Run: headless pygame with SDL's dummy video driver; simulated clock (each Clock.tick advances the game by its frame time, no real sleeping); random seed 0; keys injected as events and as key.get_pressed() state; mouse plan: one left click at the window centre at the start of phase 2, then a move to the lower-right quarter at the start of phase 3.
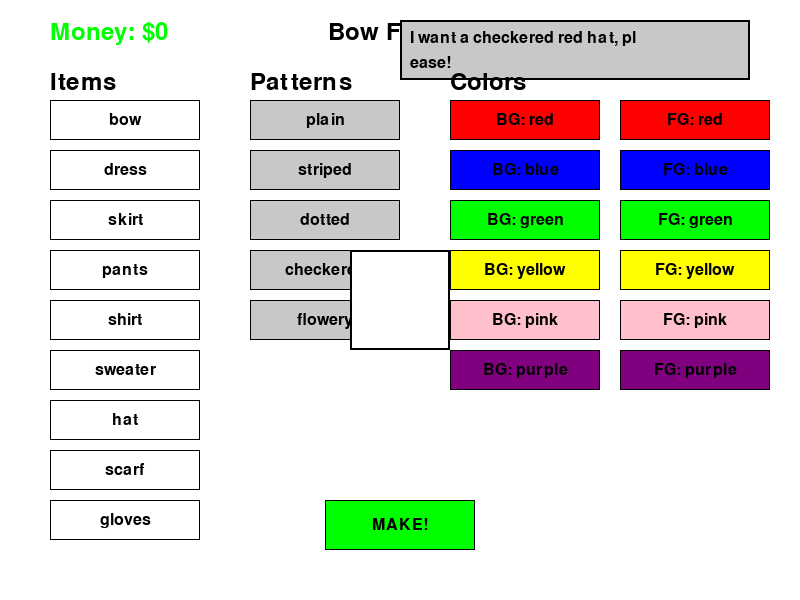
Frame 1 of 4 · flips 1–60 · no input
Frame 2 of 4 · flips 61–180 · clicked the window centre · tapped SPACE, RETURN · held RIGHT (→), D · screen unchanged from frame 1, image omitted
Frame 3 of 4 · flips 181–300 · moved the mouse to the lower-right quarter · held DOWN (↓), S · screen unchanged from frame 2, image omitted
Frame 4 of 4 · flips 301–420 · held LEFT (←), A, UP (↑), W · screen unchanged from frame 3, image omitted

The pygame program that drew these frames:

import pygame
import sys
import random

# Initialize pygame
pygame.init()

# Set up display
WIDTH, HEIGHT = 800, 600
screen = pygame.display.set_mode((WIDTH, HEIGHT))
pygame.display.set_caption("Bow Factory")

# Colors
WHITE = (255, 255, 255)
BLACK = (0, 0, 0)
GRAY = (200, 200, 200)
RED = (255, 0, 0)
GREEN = (0, 255, 0)
BLUE = (0, 0, 255)
YELLOW = (255, 255, 0)
PINK = (255, 192, 203)
PURPLE = (128, 0, 128)

# Fonts
font = pygame.font.SysFont(None, 36)
small_font = pygame.font.SysFont(None, 24)

# Game variables
money = 0
customer_request = ""
selected_item = None
selected_pattern = None
selected_bg_color = None
selected_fg_color = None

# Items that can be made
items = ["bow", "dress", "skirt", "pants", "shirt", "sweater", "hat", "scarf", "gloves"]

# Patterns
patterns = ["plain", "striped", "dotted", "checkered", "flowery"]

# Colors
colors = ["red", "blue", "green", "yellow", "pink", "purple"]

# Create a new customer request
def new_customer_request():
    item = random.choice(items)
    pattern = random.choice(patterns)
    color = random.choice(colors)
    variations = ["", f"{pattern} ", f"{color} ", f"{color} and {random.choice(colors)} ", 
                 f"{pattern} {color} "]
    variation = random.choice(variations)
    return f"I want a {variation}{item}, please!"

# Customer request
customer_request = new_customer_request()

# Button class
class Button:
    def __init__(self, x, y, width, height, text, color, text_color=BLACK):
        self.rect = pygame.Rect(x, y, width, height)
        self.text = text
        self.color = color
        self.text_color = text_color
        self.selected = False
    
    def draw(self):
        # Draw button
        if self.selected:
            pygame.draw.rect(screen, self.color, self.rect)
            pygame.draw.rect(screen, BLACK, self.rect, 3)  # Thicker border when selected
        else:
            pygame.draw.rect(screen, self.color, self.rect)
            pygame.draw.rect(screen, BLACK, self.rect, 1)
        
        # Draw text
        text_surface = small_font.render(self.text, True, self.text_color)
        text_rect = text_surface.get_rect(center=self.rect.center)
        screen.blit(text_surface, text_rect)
    
    def is_clicked(self, pos):
        return self.rect.collidepoint(pos)

# Create buttons
item_buttons = []
for i, item in enumerate(items):
    item_buttons.append(Button(50, 100 + i * 50, 150, 40, item, WHITE))

pattern_buttons = []
for i, pattern in enumerate(patterns):
    pattern_buttons.append(Button(250, 100 + i * 50, 150, 40, pattern, GRAY))

bg_color_buttons = []
for i, color_name in enumerate(colors):
    color_value = eval(color_name.upper())
    bg_color_buttons.append(Button(450, 100 + i * 50, 150, 40, f"BG: {color_name}", color_value))

fg_color_buttons = []
for i, color_name in enumerate(colors):
    color_value = eval(color_name.upper())
    fg_color_buttons.append(Button(620, 100 + i * 50, 150, 40, f"FG: {color_name}", color_value))

# Make button
make_button = Button(WIDTH // 2 - 75, HEIGHT - 100, 150, 50, "MAKE!", GREEN)

# Game loop
running = True
message = ""
message_timer = 0

while running:
    for event in pygame.event.get():
        if event.type == pygame.QUIT:
            running = False
        
        if event.type == pygame.MOUSEBUTTONDOWN:
            pos = pygame.mouse.get_pos()
            
            # Check item buttons
            for button in item_buttons:
                if button.is_clicked(pos):
                    # Unselect all item buttons
                    for b in item_buttons:
                        b.selected = False
                    button.selected = True
                    selected_item = button.text
            
            # Check pattern buttons
            for button in pattern_buttons:
                if button.is_clicked(pos):
                    # Unselect all pattern buttons
                    for b in pattern_buttons:
                        b.selected = False
                    button.selected = True
                    selected_pattern = button.text
            
            # Check background color buttons
            for button in bg_color_buttons:
                if button.is_clicked(pos):
                    # Unselect all bg color buttons
                    for b in bg_color_buttons:
                        b.selected = False
                    button.selected = True
                    selected_bg_color = button.text.split(": ")[1]
            
            # Check foreground color buttons
            for button in fg_color_buttons:
                if button.is_clicked(pos):
                    # Unselect all fg color buttons
                    for b in fg_color_buttons:
                        b.selected = False
                    button.selected = True
                    selected_fg_color = button.text.split(": ")[1]
            
            # Check make button
            if make_button.is_clicked(pos):
                if selected_item:
                    # Check if made correctly
                    request_words = customer_request.lower().split()
                    correct = True
                    
                    # Check if the requested item is there
                    if selected_item not in request_words:
                        correct = False
                    
                    # Check if pattern is required and correct
                    if selected_pattern and selected_pattern in request_words:
                        pass  # Pattern is correct
                    elif any(pattern in request_words for pattern in patterns):
                        correct = False  # A pattern was requested but wrong one selected
                        
                    # Check if colors are required and correct
                    requested_colors = [color for color in colors if color in request_words]
                    if requested_colors:
                        if selected_bg_color not in requested_colors and selected_fg_color not in requested_colors:
                            correct = False
                    
                    if correct:
                        money += 10
                        message = "Good job! You earned $10!"
                        # Reset selections
                        selected_item = None
                        selected_pattern = None
                        selected_bg_color = None
                        selected_fg_color = None
                        for b in item_buttons + pattern_buttons + bg_color_buttons + fg_color_buttons:
                            b.selected = False
                        # New customer
                        customer_request = new_customer_request()
                    else:
                        message = "That's not what I wanted!"
                    
                    message_timer = 180  # Show message for 3 seconds (60 fps * 3)
                else:
                    message = "You need to select an item!"
                    message_timer = 180
    
    # Drawing
    screen.fill(WHITE)
    
    # Draw title
    title_text = font.render("Bow Factory", True, BLACK)
    screen.blit(title_text, (WIDTH // 2 - title_text.get_width() // 2, 20))
    
    # Draw money
    money_text = font.render(f"Money: ${money}", True, GREEN)
    screen.blit(money_text, (50, 20))
    
    # Draw customer request
    request_box = pygame.Rect(400, 20, 350, 60)
    pygame.draw.rect(screen, GRAY, request_box)
    pygame.draw.rect(screen, BLACK, request_box, 2)
    
    # Wrap text if too long
    if len(customer_request) > 30:
        request_lines = [customer_request[:30], customer_request[30:]]
        screen.blit(small_font.render(request_lines[0], True, BLACK), (request_box.x + 10, request_box.y + 10))
        screen.blit(small_font.render(request_lines[1], True, BLACK), (request_box.x + 10, request_box.y + 35))
    else:
        screen.blit(small_font.render(customer_request, True, BLACK), (request_box.x + 10, request_box.y + 20))
    
    # Draw section labels
    screen.blit(font.render("Items", True, BLACK), (50, 70))
    screen.blit(font.render("Patterns", True, BLACK), (250, 70))
    screen.blit(font.render("Colors", True, BLACK), (450, 70))
    
    # Draw buttons
    for button in item_buttons + pattern_buttons + bg_color_buttons + fg_color_buttons:
        button.draw()
    
    make_button.draw()
    
    # Draw message
    if message_timer > 0:
        message_text = font.render(message, True, BLACK)
        message_rect = message_text.get_rect(center=(WIDTH // 2, HEIGHT - 150))
        screen.blit(message_text, message_rect)
        message_timer -= 1
    
    # Draw preview of creation
    preview_rect = pygame.Rect(WIDTH // 2 - 50, HEIGHT // 2 - 50, 100, 100)
    
    if selected_bg_color:
        bg_color = eval(selected_bg_color.upper())
        pygame.draw.rect(screen, bg_color, preview_rect)
    else:
        pygame.draw.rect(screen, WHITE, preview_rect)
    
    pygame.draw.rect(screen, BLACK, preview_rect, 2)
    
    if selected_item:
        item_text = font.render(selected_item, True, BLACK)
        screen.blit(item_text, (preview_rect.centerx - item_text.get_width() // 2, 
                               preview_rect.bottom + 10))
    
    if selected_pattern and selected_pattern != "plain":
        if selected_pattern == "striped":
            for i in range(0, 100, 10):
                pygame.draw.line(screen, BLACK, 
                                (preview_rect.left, preview_rect.top + i),
                                (preview_rect.right, preview_rect.top + i), 2)
        elif selected_pattern == "dotted":
            for x in range(preview_rect.left + 10, preview_rect.right, 20):
                for y in range(preview_rect.top + 10, preview_rect.bottom, 20):
                    pygame.draw.circle(screen, BLACK, (x, y), 5)
        elif selected_pattern == "checkered":
            for x in range(0, 100, 20):
                for y in range(0, 100, 20):
                    if (x // 20 + y // 20) % 2 == 0:
                        pygame.draw.rect(screen, BLACK, 
                                        (preview_rect.left + x, preview_rect.top + y, 20, 20))
        elif selected_pattern == "flowery":
            for x in range(preview_rect.left + 15, preview_rect.right, 30):
                for y in range(preview_rect.top + 15, preview_rect.bottom, 30):
                    pygame.draw.circle(screen, YELLOW, (x, y), 10)
                    for angle in range(0, 360, 60):
                        angle_rad = angle * 3.14159 / 180
                        end_x = x + 12 * pygame.math.Vector2(1, 0).rotate(angle).x
                        end_y = y + 12 * pygame.math.Vector2(1, 0).rotate(angle).y
                        pygame.draw.line(screen, YELLOW, (x, y), (end_x, end_y), 3)
    
    if selected_fg_color:
        fg_color = eval(selected_fg_color.upper())
        if selected_item == "bow":
            # Draw a simple bow
            pygame.draw.rect(screen, fg_color, (preview_rect.centerx - 40, preview_rect.centery - 10, 80, 20))
            pygame.draw.rect(screen, fg_color, (preview_rect.centerx - 10, preview_rect.centery - 40, 20, 80))
        # Add simple drawings for other items here
    
    pygame.display.flip()
    pygame.time.Clock().tick(60)

pygame.quit()
sys.exit()
